Run: headless pygame with SDL's dummy video driver; simulated clock (each Clock.tick advances the game by its frame time, no real sleeping); random seed 0; keys injected as events and as key.get_pressed() state; no mouse input.
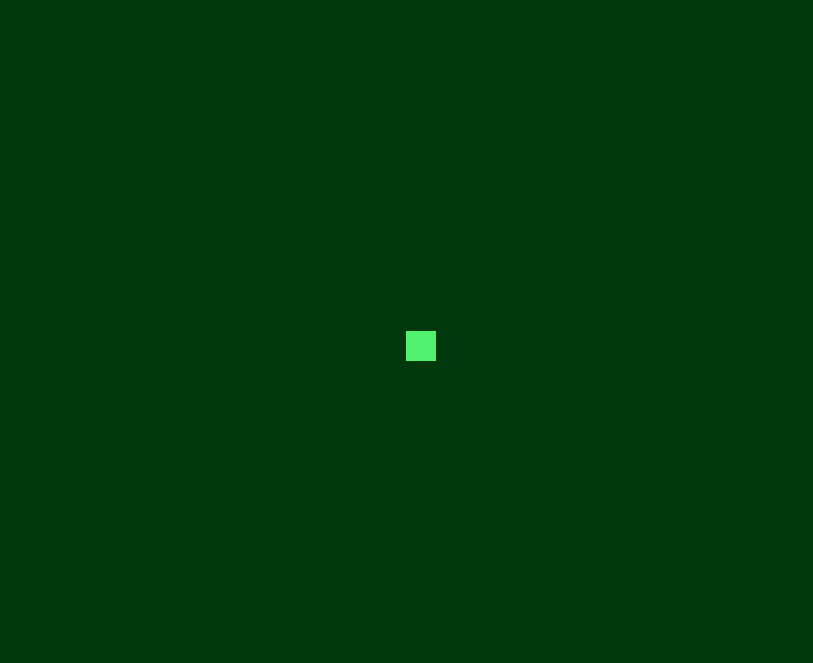
Frame 1 of 2 · flips 1–60 · no input
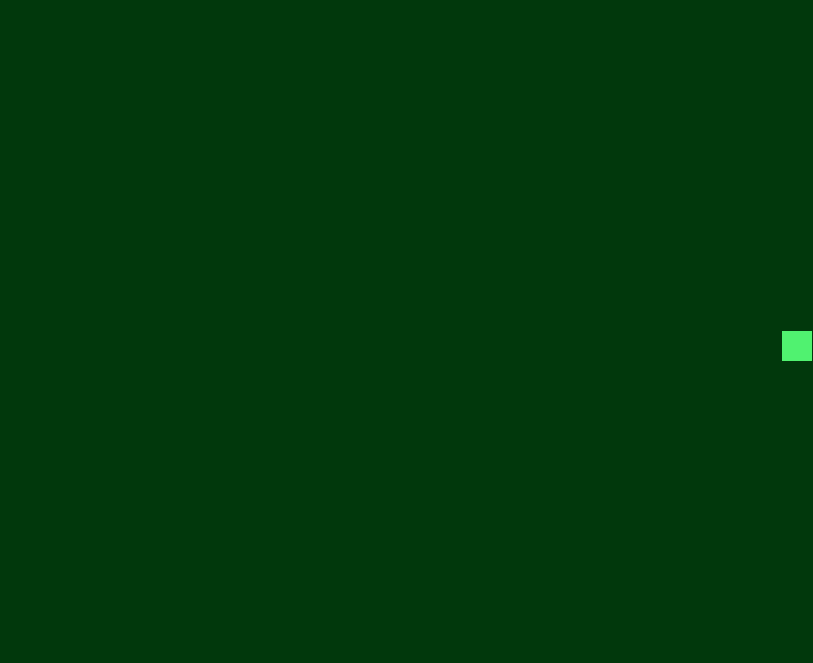
Frame 2 of 2 · flips 61–180 · tapped SPACE, RETURN · held RIGHT (→), D (game ended)

The pygame program that drew these frames:

import pygame

from pygame.locals import (
    K_UP,
    K_DOWN,
    K_LEFT,
    K_RIGHT,
    K_ESCAPE,
    KEYDOWN,
    QUIT,
)

SCREEN_WIDTH = 813  # 814 no total, a tela começa no 0
SCREEN_HEIGHT = 663  # 664 no total, a tela começa com 0
pixels = 5


class Body(pygame.sprite.Sprite):
    def __init__(self):
        super(Body, self).__init__()
        self.body = pygame.Surface((30, 30))
        self.body.fill((80, 242, 112))
        self.rect = self.body.get_rect()
        self.rect.move_ip(SCREEN_WIDTH / 2, SCREEN_HEIGHT / 2)


pygame.init()

screen = pygame.display.set_mode([SCREEN_WIDTH, SCREEN_HEIGHT])

body = Body()

running = True

clock = pygame.time.Clock()

lastKey = [None, None]
direction = None
pressedKey = None
x = 0

while running:
    for event in pygame.event.get():
        if event.type == KEYDOWN:
            if event.key == K_ESCAPE:
                running = False
        elif event.type == QUIT:
            running = False

    pressedKeys = pygame.key.get_pressed()

    if pressedKeys[K_UP] and lastKey[0] != 2 and lastKey[0] != 1:
        x = body.rect[0] - ((body.rect[0]) // 30) * 30
        print("up")
        lastKey[0] = 1
        direction = 1
    if pressedKeys[K_DOWN] and lastKey[0] != 1 and lastKey[0] != 2:
        x = body.rect[0] - ((body.rect[0]) // 30) * 30
        print("down")
        lastKey[0] = 2
        direction = 2
    if pressedKeys[K_LEFT] and lastKey[0] != 4 and lastKey[0] != 3:
        x = body.rect[1] - ((body.rect[1])//30)*30
        print("left")
        lastKey[0] = 3
        direction = 3
    if pressedKeys[K_RIGHT] and lastKey[0] != 3 and lastKey[0] != 4:
        x = body.rect[1] - ((body.rect[1])//30)*30
        print("right")

        lastKey[0] = 4
        direction = 4

    if direction == 1:
        if x > 0:
            body.rect.move_ip(0, -x)
            x = 0
        else:
            body.rect.move_ip(0, -pixels)
    elif direction == 2:
        if x > 0:
            body.rect.move_ip(0, x)
            x = 0
        else:
            body.rect.move_ip(0, pixels)
    elif direction == 3:
        if x > 0:
            body.rect.move_ip(-x, 0)
            x = 0
        else:
            body.rect.move_ip(-pixels, 0)
    elif direction == 4:
        if x > 0:
            body.rect.move_ip(x, 0)
            x = 0
        else:
            body.rect.move_ip(pixels, 0)

    if body.rect[0] >= 781 or body.rect[0] <= 1 or body.rect[1] >= 631 or body.rect[1] <= 1:
        running = False

    screen.fill((1, 56, 12))
    screen.blit(body.body, body.rect)
    pygame.display.flip()

    clock.tick(40)

    #print((SCREEN_WIDTH-3)//30, ((body.rect[0]+30)//30+1)*30)

pygame.quit()

print("Fim")
